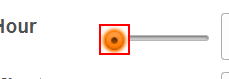
Task: SliderTry
Workflow: Main

Step 1: click on the element in window 'Book and Calculate Parking' (chrome.exe)

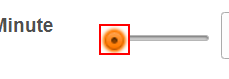
Step 2: click on the element in window 'Book and Calculate Parking' (chrome.exe)
